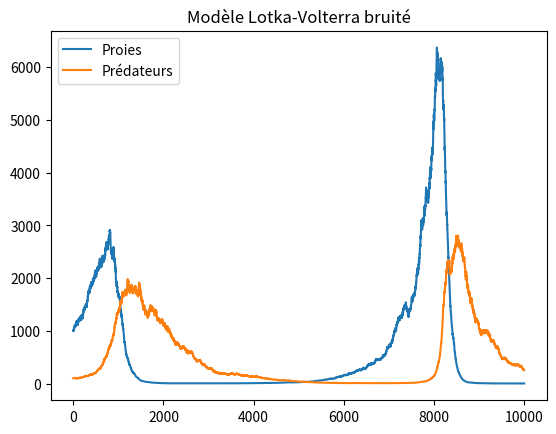

Reproduce this figure in Python.
import numpy as np
import matplotlib.pyplot as plt

alpha = 2
beta = 0.005
gamma = 1
delta = 0.002
X0 = 1000
Y0 = 100

dt = 1e-3
sigma = (0.3, 0.3)
N = 10000


X = np.zeros(N + 1)
Y = np.zeros(N + 1)

X[0] = X0
Y[0] = Y0

for n in range(N):
    dBX = np.random.normal(0, 1) * np.sqrt(dt)
    dBY = np.random.normal(0, 1) * np.sqrt(dt)

    X[n + 1] = X[n] + (alpha * X[n] - beta * X[n] * Y[n]) * dt + sigma[0] * X[n] * dBX
    Y[n + 1] = Y[n] + (-gamma * Y[n] + delta * X[n] * Y[n]) * dt + sigma[1] * Y[n] * dBY


plt.plot(X, label = 'Proies')
plt.plot(Y, label = 'Prédateurs')
plt.legend()
plt.title('Modèle Lotka-Volterra bruité')
plt.show()
